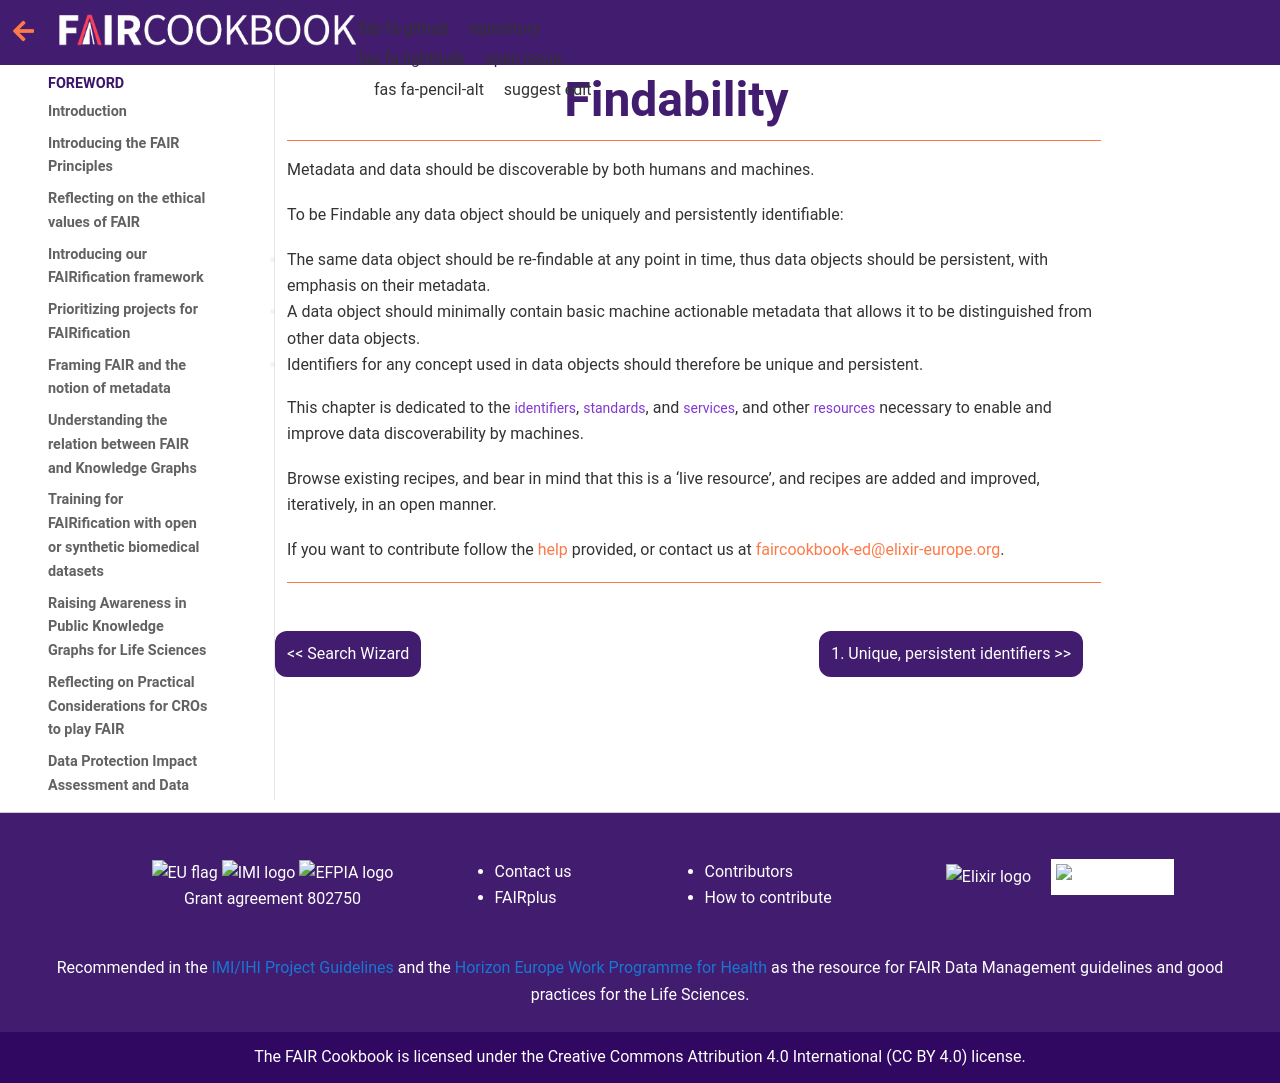

repository: FAIRplus/the-fair-cookbook · page: content/recipes/findability.html · generator: jekyll

(fcb-find)=
# Findability

+++
---

Metadata and data should be discoverable by both humans and machines. 

To be Findable any data object should be uniquely and persistently identifiable:
- The same data object should be re-findable at any point in time, thus data objects should be persistent, with emphasis on their metadata.
- A data object should minimally contain basic machine actionable metadata that allows it to be distinguished from other data objects.
- Identifiers for any concept used in data objects should therefore be unique and persistent.

This chapter is dedicated to the `identifiers`, `standards`, and `services`, and other `resources` necessary to enable and improve data discoverability by machines.

Browse existing recipes, and bear in mind that this is a ‘live resource’, and recipes are added and improved, iteratively, in an open manner. 

If you want to contribute follow the {ref}`help <fcb-help>` provided, or contact us at [faircookbook-ed@elixir-europe.org](mailto:faircookbook-ed@elixir-europe.org).

---
